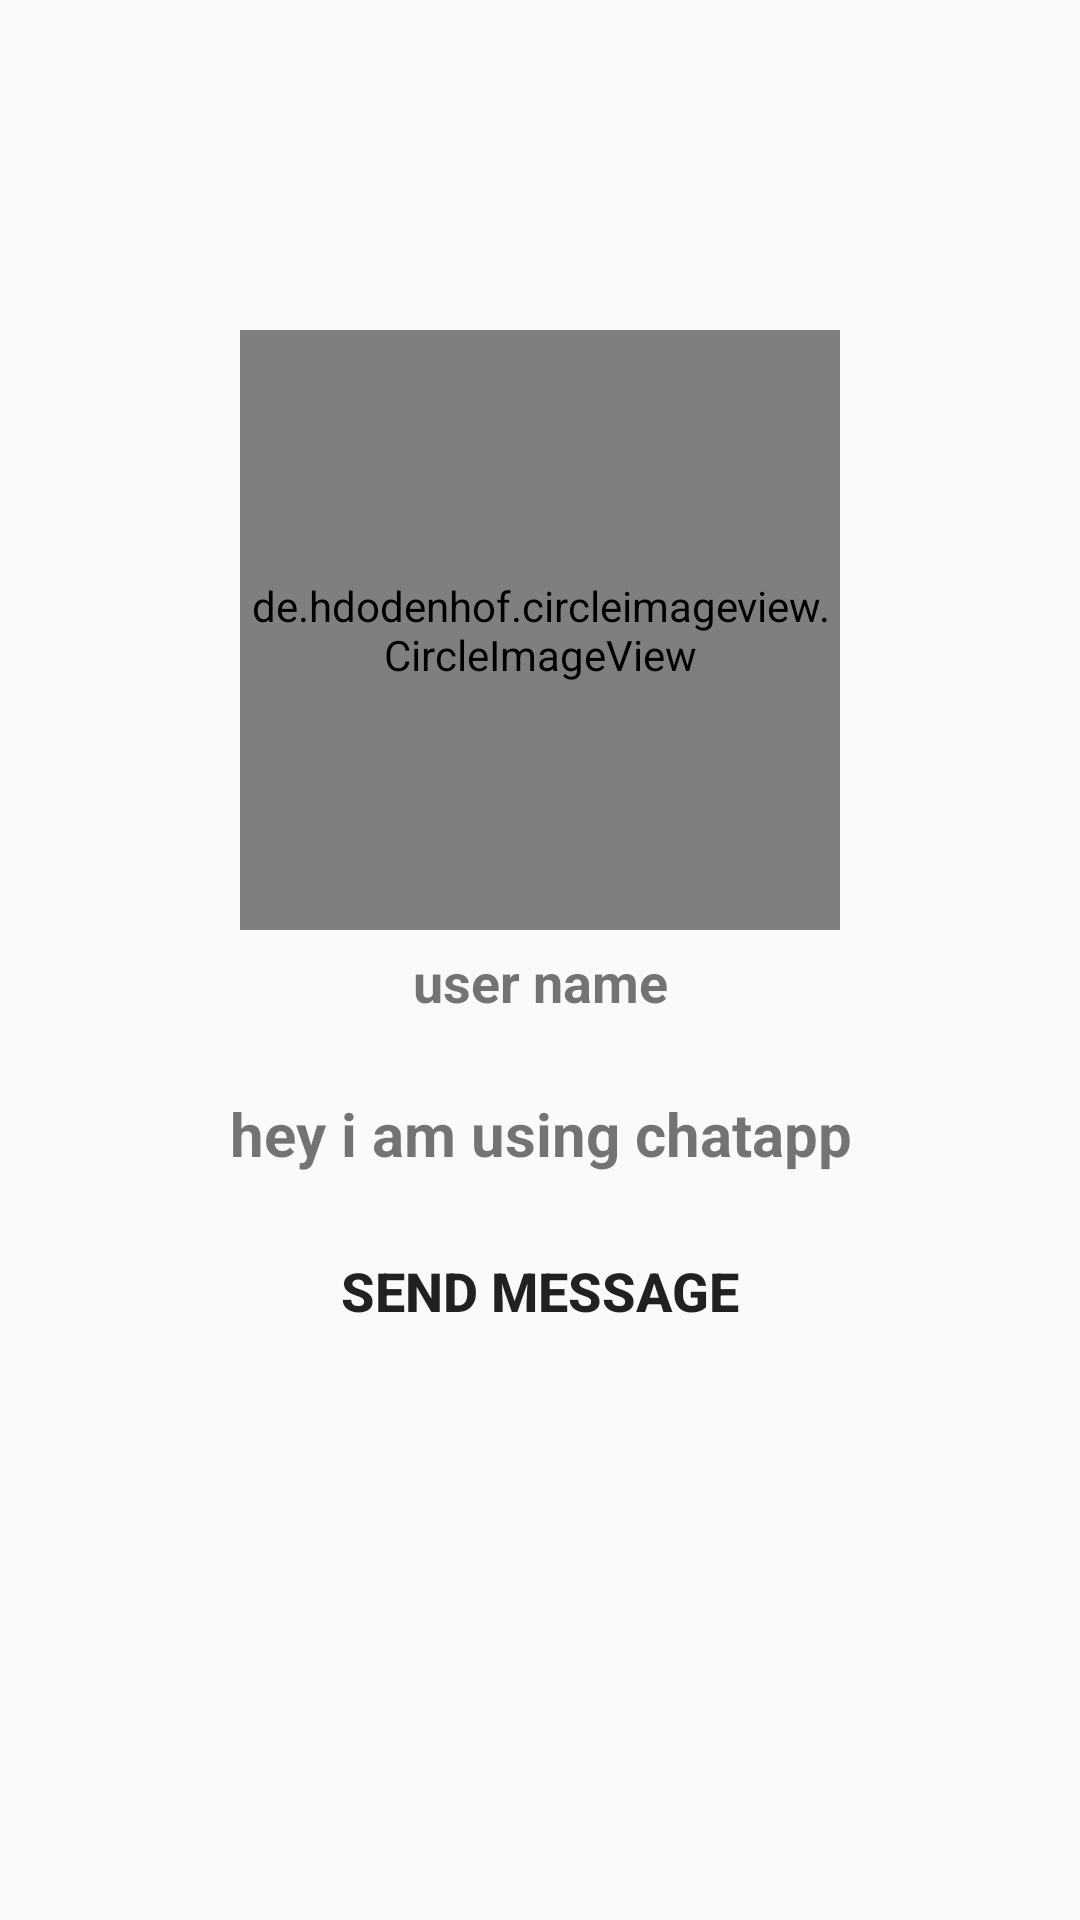

Here is an Android app screen rendered from its layout file. Give the layout XML and the strings, colors and styles it references.
<!-- AndroidManifest.xml: application theme AppTheme -->
<!-- res/layout/activity_profile.xml -->
<?xml version="1.0" encoding="utf-8"?>
<RelativeLayout xmlns:android="http://schemas.android.com/apk/res/android"
    xmlns:app="http://schemas.android.com/apk/res-auto"
    xmlns:tools="http://schemas.android.com/tools"
    android:layout_width="match_parent"
    android:layout_height="match_parent"
    android:background="@drawable/profile_activity"
    tools:context=".ProfileActivity">


    <de.hdodenhof.circleimageview.CircleImageView
        android:id="@+id/visit_profile_image"
        android:layout_width="200dp"
        android:layout_height="200dp"
        android:layout_alignParentTop="true"
        android:layout_centerHorizontal="true"
        android:layout_marginTop="110dp"
        android:src="@drawable/profile_image"/>

    <TextView
        android:id="@+id/visit_user_name"
        android:layout_width="match_parent"
        android:layout_height="wrap_content"
        android:text="user name"
        android:layout_below="@+id/visit_profile_image"
        android:layout_marginLeft="15dp"
        android:layout_marginRight="15dp"
        android:layout_marginTop="5dp"
        android:textAlignment="center"
        android:textAllCaps="false"
        android:textSize="18sp"
        android:textStyle="bold"
        />

    <TextView
        android:id="@+id/visit_profile_status"
        android:layout_width="match_parent"
        android:layout_height="wrap_content"
        android:text="hey i am using chatapp"
        android:layout_below="@+id/visit_user_name"
        android:layout_marginLeft="15dp"
        android:layout_marginRight="15dp"
        android:layout_marginTop="25dp"
        android:textAlignment="center"
        android:textAllCaps="false"
        android:textSize="20sp"
        android:textStyle="bold"
        />


    <Button
        android:id="@+id/send_message_request_button"
        android:layout_width="match_parent"
        android:layout_height="wrap_content"
        android:layout_below="@+id/visit_profile_status"
        android:layout_marginTop="15dp"
        android:layout_marginLeft="65dp"
        android:layout_marginRight="65dp"
        android:background="@drawable/buttons"
        android:textSize="18sp"
        android:textStyle="bold"
        android:text="Send message"/>

    <Button
        android:id="@+id/decline_message_request_button"
        android:layout_width="match_parent"
        android:layout_height="wrap_content"
        android:layout_below="@+id/send_message_request_button"
        android:layout_marginTop="6dp"
        android:layout_marginLeft="65dp"
        android:layout_marginRight="65dp"
        android:background="@drawable/buttons"
        android:textSize="18sp"
        android:textStyle="bold"
        android:text="Cancel Chat request"
        android:visibility="invisible"/>



</RelativeLayout>
<!-- resources referenced by this layout -->
<resources>
  <style name="AppTheme" parent="Theme.AppCompat.Light.NoActionBar">
          
          <item name="colorPrimary">@color/colorPrimary</item>
          <item name="colorPrimaryDark">@color/colorPrimaryDark</item>
          <item name="colorAccent">@color/colorAccent</item>
      </style>
  <!-- not gathered from this repository: default colours our renderer supplied (Android Studio template values) -->
  <color name="colorPrimary">#FF6200EE</color>
  <color name="colorPrimaryDark">#FF3700B3</color>
  <color name="colorAccent">#FF03DAC5</color>
</resources>
